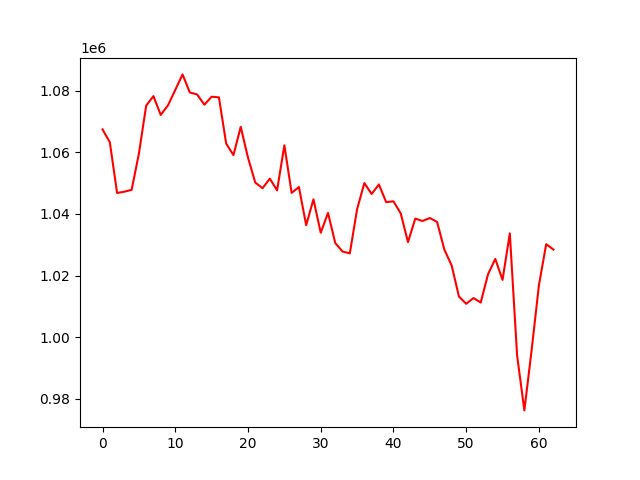

Source data for this figure (header and first rows):
, 0
0, 1067391
1, 1063230
2, 1046783
3, 1047205
4, 1047795
5, 1059558
6, 1075104
7, 1078185
8, 1072081
9, 1075214
10, 1080190
11, 1085224
12, 1079359
13, 1078721
14, 1075412
15, 1077990
16, 1077790
17, 1062802
18, 1059060
19, 1068233
20, 1058220
21, 1050147
22, 1048331
23, 1051433
24, 1047626
25, 1062238
26, 1046818
27, 1048712
28, 1036342
29, 1044712
30, 1033900
31, 1040322
32, 1030549
33, 1027799
34, 1027202
35, 1041516
36, 1049991
37, 1046458
38, 1049546
39, 1043814
40, 1044076
41, 1040170
42, 1030854
43, 1038473
44, 1037699
45, 1038669
46, 1037408
47, 1028423
48, 1023304
49, 1013242
50, 1010851
51, 1012725
52, 1011276
53, 1020408
54, 1025406
55, 1018600
56, 1033697
57, 994151
58, 976298
59, 995887
... 3 more rows
